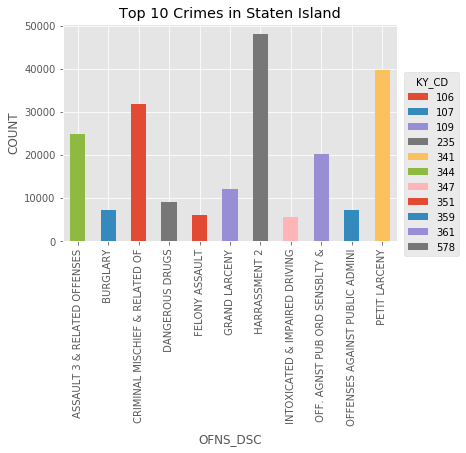

The data file committed next to this chart (first rows):
102, HOMICIDE-NEGLIGENT-VEHICLE, 10
103, HOMICIDE-NEGLIGENT UNCLASSIFIE, 2
105, ROBBERY, 4737
106, FELONY ASSAULT, 6017
107, BURGLARY, 7313
109, GRAND LARCENY, 12212
110, GRAND LARCENY OF MOTOR VEHICLE, 3806
111, POSSESSION OF STOLEN PROPERTY, 201
112, THEFT-FRAUD, 3543
113, FORGERY, 1251
114, ARSON, 834
115, PROSTITUTION & RELATED OFFENSES, 1
117, DANGEROUS DRUGS, 2507
118, DANGEROUS WEAPONS, 1836
120, CHILD ABANDONMENT/NON SUPPORT, 8
120, ENDAN WELFARE INCOMP, 1
121, CRIMINAL MISCHIEF & RELATED OF, 5199
123, ABORTION, 1
124, KIDNAPPING & RELATED OFFENSES, 72
125, NYS LAWS-UNCLASSIFIED FELONY, 231
126, MISCELLANEOUS PENAL LAW, 4684
231, "BURGLARS TOOLS", 66
232, POSSESSION OF STOLEN PROPERTY, 952
234, PROSTITUTION & RELATED OFFENSES, 1
235, DANGEROUS DRUGS, 9207
236, DANGEROUS WEAPONS, 2854
237, ESCAPE 3, 6
238, FRAUDULENT ACCOSTING, 11
340, FRAUDS, 2802
341, PETIT LARCENY, 39625
342, PETIT LARCENY OF MOTOR VEHICLE, 29
343, OTHER OFFENSES RELATED TO THEF, 463
344, ASSAULT 3 & RELATED OFFENSES, 24773
345, ENDAN WELFARE INCOMP, 3
345, OFFENSES RELATED TO CHILDREN, 27
346, ALCOHOLIC BEVERAGE CONTROL LAW, 25
347, INTOXICATED & IMPAIRED DRIVING, 5768
348, VEHICLE AND TRAFFIC LAWS, 1595
350, GAMBLING, 10
351, CRIMINAL MISCHIEF & RELATED OF, 31816
352, CRIMINAL TRESPASS, 1494
353, UNAUTHORIZED USE OF A VEHICLE, 1310
354, ANTICIPATORY OFFENSES, 3
355, OFFENSES AGAINST THE PERSON, 537
356, PROSTITUTION & RELATED OFFENSES, 8
358, OFFENSES INVOLVING FRAUD, 319
359, OFFENSES AGAINST PUBLIC ADMINI, 7330
361, OFF. AGNST PUB ORD SENSBLTY &, 20297
363, OFFENSES AGAINST PUBLIC SAFETY, 101
364, AGRICULTURE & MRKTS LAW-UNCLASSIFIED, 12
364, OTHER STATE LAWS NON PENAL LA, 113
365, ADMINISTRATIVE CODE, 508
455, UNLAWFUL POSS. WEAP. ON SCHOOL, 1
571, LOITERING/GAMBLING CARDS  DIC, 2
572, DISORDERLY CONDUCT, 38
577, UNDER THE INFLUENCE OF DRUGS, 1
578, HARRASSMENT 2, 47964
675, ADMINISTRATIVE CODE, 51
676, NEW YORK CITY HEALTH CODE, 1
677, OTHER STATE LAWS, 10
678, MISCELLANEOUS PENAL LAW, 270
